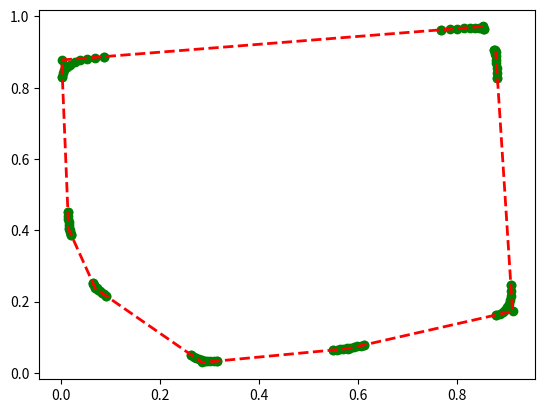

Source code (Python):
import numpy as np
import matplotlib.pyplot as plt
from scipy.spatial import ConvexHull, convex_hull_plot_2d
from scipy.interpolate import make_interp_spline
import math

def get_mid_points(p1, p2):
    return (((p1[0] + p2[0]) / 2), 
            ((p1[1] + p2[1]) / 2))

def calculate_point_section(p1, p2, per):
    x_three_quarters = (per * p1[0] + p2[0]) / 10
    y_three_quarters = (per * p1[1] + p2[1]) / 10
    three_quarters_point = (x_three_quarters, y_three_quarters)
    return three_quarters_point

def calculate_custom_point(p1, p2, perc):
    if not (0 <= perc <= 1):
        raise ValueError("Percentage must be between 0 and 1")

    x_custom_point = (1 - perc) * p1[0] + perc * p2[0]
    y_custom_point = (1 - perc) * p1[1] + perc * p2[1]
    custom_point = (x_custom_point, y_custom_point)
    return custom_point

def bezier_curve(t, points):
    n = len(points) - 1
    result = np.zeros_like(points[0])

    for i in range(n + 1):
        result += (
            math.comb(n, i) * (1 - t)**(n - i) * t**i * points[i]
        )

    return result

if __name__ == "__main__":
    num = 30
    rng = np.random.default_rng()
    points = rng.random((num, 2))

    hull = ConvexHull(points)
    hull_verts = points[hull.vertices]
    center = np.mean(hull_verts, axis=0)


    midpoints = []
    for i in range(len(hull_verts)):
        point = get_mid_points(hull_verts[i], hull_verts[(i+1) % len(hull_verts)])
        midpoints.append(point)

    new_midpoints = []
    for mid in midpoints:
        scale_factor = np.random.uniform(0.5, 1.5)
        displaced = center[0] + scale_factor * (mid[0] - center[0]), center[1] + scale_factor * (mid[1] - center[1])
        new_midpoints.append(displaced)

    second_point = []
    third_points = []
    for i in range(len(hull_verts)):
        p1 = calculate_custom_point(hull_verts[i], hull_verts[(i+1) % len(hull_verts)], 0.1)
        second_point.append(p1)
        p2 = calculate_custom_point(hull_verts[i], hull_verts[(i+1) % len(hull_verts)], 0.9)
        third_points.append(p2)

    third_points = np.array(third_points)
    second_point = np.array(second_point)
    midpoints = np.array(new_midpoints)

    cells = 10
    all_t_values = np.linspace(0, 1, cells)
    all_points = []
    new_curves = []
    i = 0
    for point in hull_verts:
        all_points.append(point)
        all_points.append(second_point[i])
        all_points.append(third_points[i])
        if i == 0:
            last = len(third_points)
            item = np.array([bezier_curve(t, [third_points[last-1], point, second_point[i]]) for t in all_t_values])
            for coord in item:
                all_points.append(coord)
        else:
            item = np.array([bezier_curve(t, [third_points[i-1], point, second_point[i]]) for t in all_t_values])
            for coord in item:
                all_points.append(coord)
        i += 1
    all_points = np.array(all_points)

    plt.plot(points[hull.vertices,0], points[hull.vertices,1], 'r--', lw=2)
    plt.scatter(all_points[:, 0], all_points[:, 1], color='green', label='corners')
    #plt.scatter(midpoints[:, 0], midpoints[:, 1], color='purple', label='mid')
    #plt.scatter(center[0], center[1], color='orange', marker='x', s=100, label='Centroid')
    #plt.plot(third_points[:, 0], third_points[:, 1], 'o', label='New Points')
    #plt.plot(second_point[:, 0], second_point[:, 1], 'o', label='second point')

    plt.show()